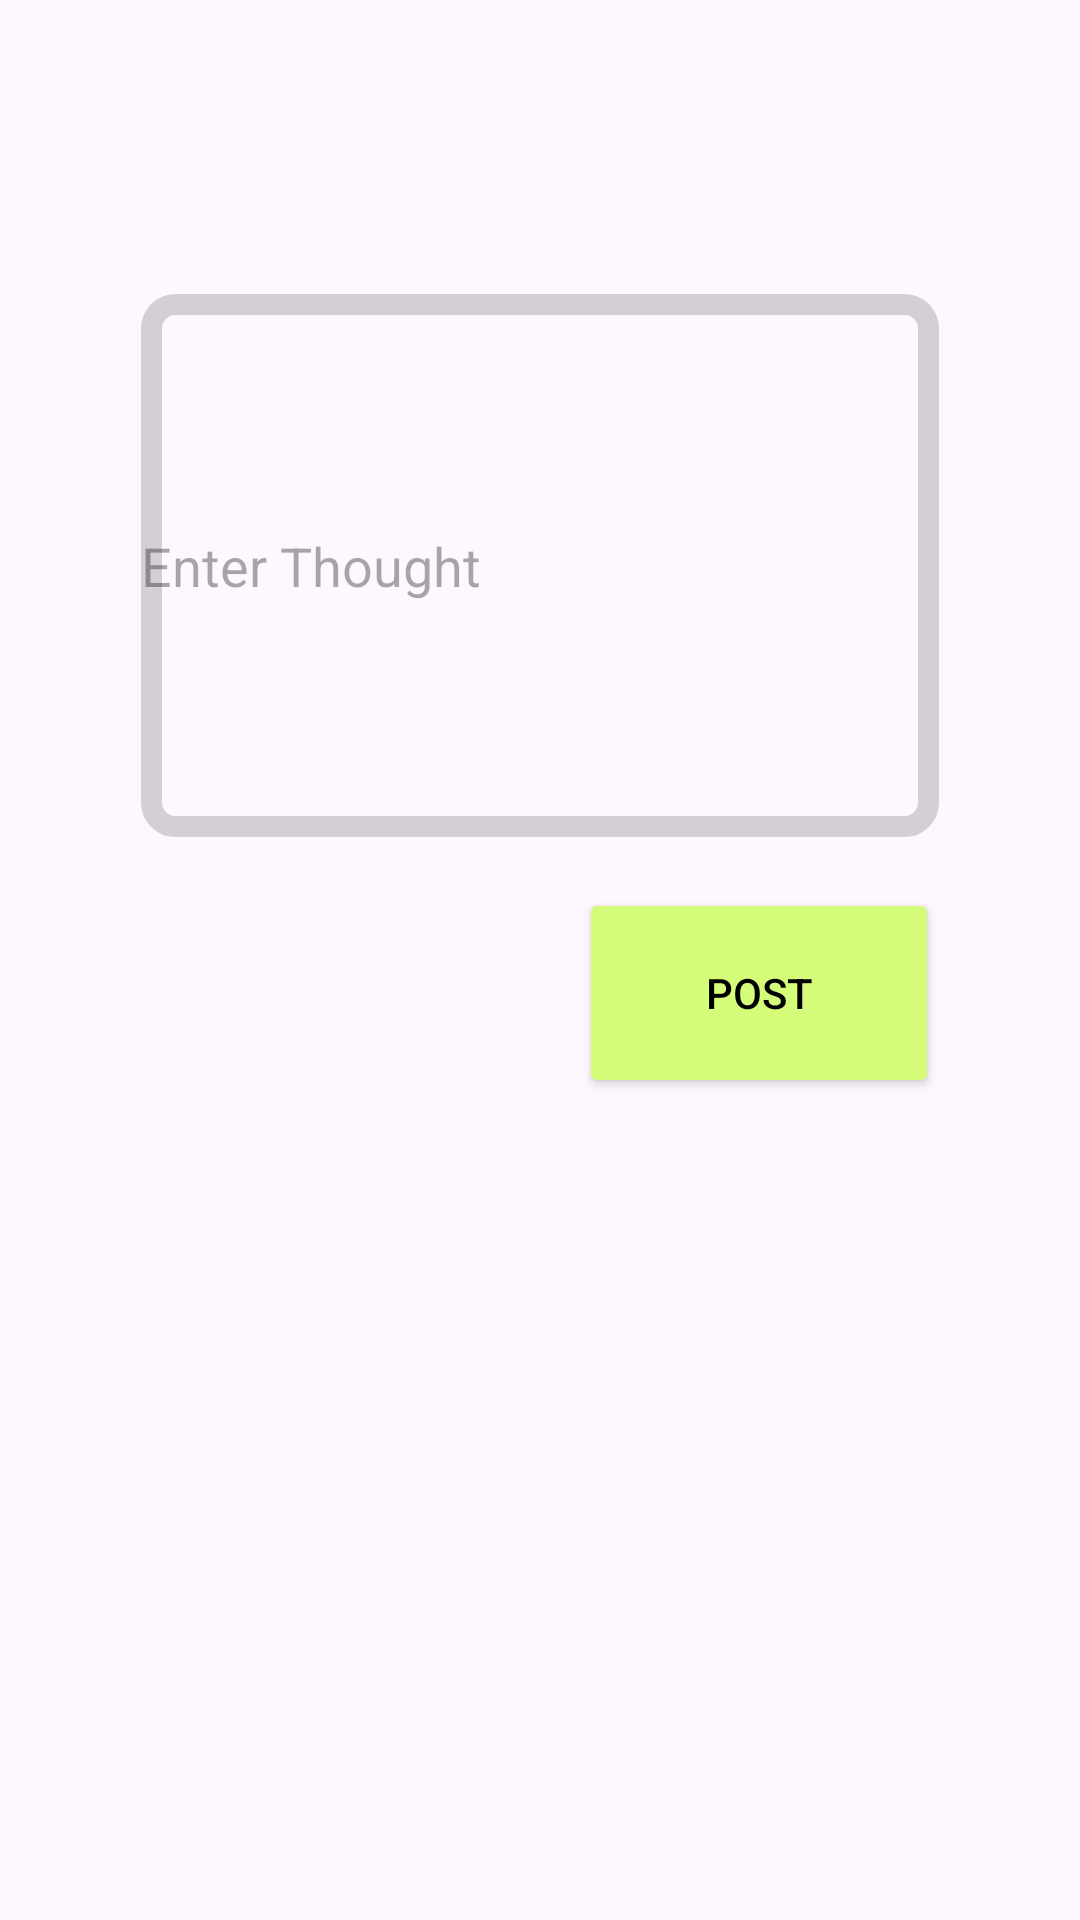

Layout XML and referenced resources for this Android screen:
<!-- AndroidManifest.xml: application theme Theme.Chirpio -->
<!-- res/layout/fragment_new_post.xml -->
<?xml version="1.0" encoding="utf-8"?>
<androidx.constraintlayout.widget.ConstraintLayout xmlns:android="http://schemas.android.com/apk/res/android"
    xmlns:app="http://schemas.android.com/apk/res-auto"
    xmlns:tools="http://schemas.android.com/tools"
    android:id="@+id/frameLayout"
    android:layout_width="match_parent"
    android:layout_height="match_parent"
    tools:context=".NewPostFragment">


    <EditText
        android:id="@+id/edtpost"
        android:layout_width="0dp"
        android:layout_height="0dp"
        android:layout_marginStart="47dp"
        android:layout_marginTop="98dp"
        android:layout_marginEnd="47dp"
        android:layout_marginBottom="17dp"
        android:background="@drawable/bg_semi_transparent_border"
        android:ems="10"
        android:hint="Enter Thought"
        android:inputType="text"
        android:textAlignment="4"
        app:layout_constraintBottom_toTopOf="@+id/btn_post"
        app:layout_constraintEnd_toEndOf="parent"
        app:layout_constraintStart_toStartOf="parent"
        app:layout_constraintTop_toTopOf="parent" />

    <Button
        android:id="@+id/btn_post"
        android:layout_width="120dp"
        android:layout_height="70dp"
        android:layout_marginBottom="274dp"
        android:backgroundTint="#D4FC79"
        android:text="Post"
        android:textColor="@color/black"
        app:cornerRadius="5dp"
        app:layout_constraintBottom_toBottomOf="parent"
        app:layout_constraintEnd_toEndOf="@+id/edtpost"
        app:layout_constraintTop_toBottomOf="@+id/edtpost" />

</androidx.constraintlayout.widget.ConstraintLayout>
<!-- resources referenced by this layout -->
<resources>
  <!-- drawable bg_semi_transparent_border (drawable) -->
  <?xml version="1.0" encoding="utf-8"?>
  
  <shape xmlns:tools="http://schemas.android.com/tools"
      xmlns:android="http://schemas.android.com/apk/res/android"
      tools:ignore="ExtraText">
  
      <corners android:radius="8dp" /> 
      <stroke
          android:color="#2A000000"
          android:width="7dp"/>
  </shape>
  <style name="Theme.Chirpio" parent="Base.Theme.Chirpio" />
  <style name="Base.Theme.Chirpio" parent="Theme.Material3.DayNight.NoActionBar">
          
          
      </style>
  <!-- not gathered from this repository: default colours our renderer supplied (Android Studio template values) -->
  <color name="black">#FF000000</color>
</resources>
